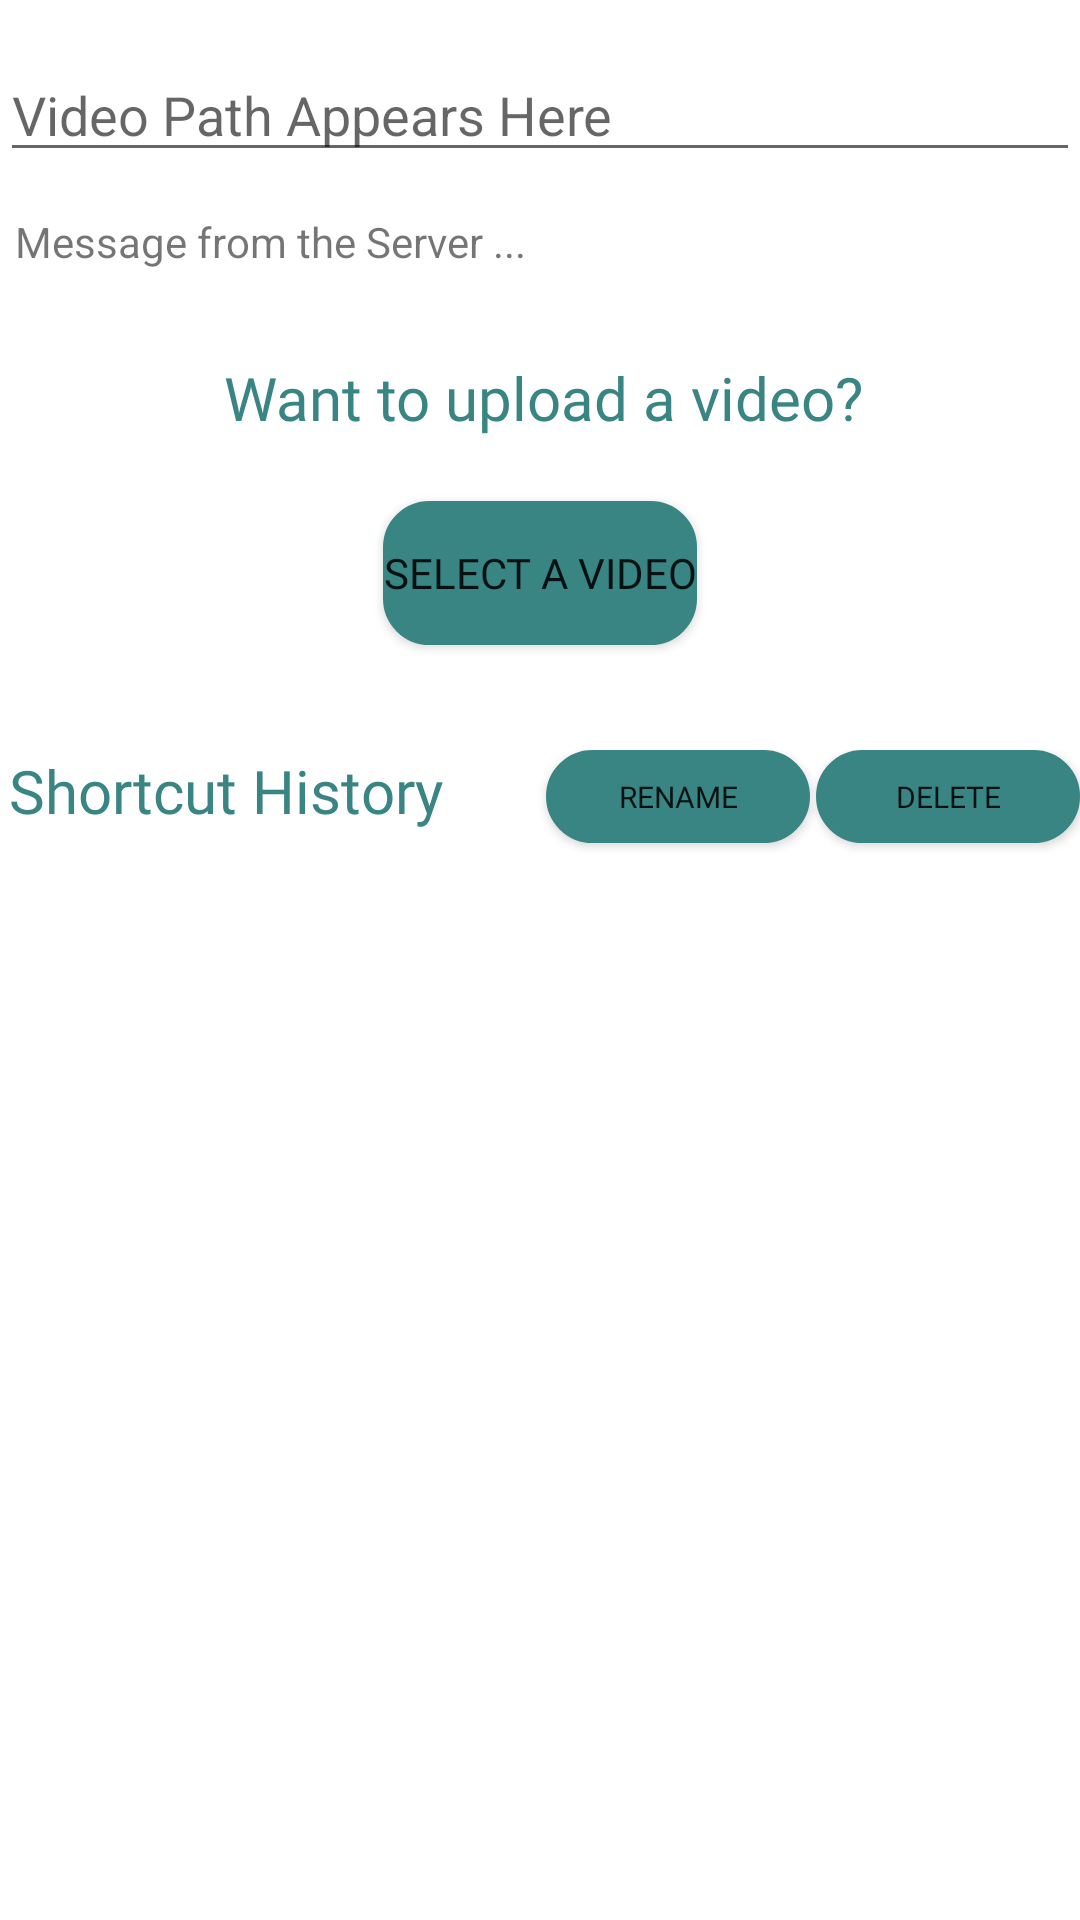

Reconstruct the res/layout file that produces this screen, plus the resources it refers to.
<!-- AndroidManifest.xml: application theme Theme.MyAccessibilityService -->
<!-- res/layout/fragment_home.xml -->
<?xml version="1.0" encoding="utf-8"?>
<RelativeLayout xmlns:android="http://schemas.android.com/apk/res/android"
    xmlns:app="http://schemas.android.com/apk/res-auto"
    xmlns:tools="http://schemas.android.com/tools"
    android:layout_width="match_parent"
    android:layout_height="match_parent"
    tools:context=".ui.home.HomeFragment">


    <EditText
        android:id="@+id/vidPath"
        android:layout_width="match_parent"
        android:layout_height="wrap_content"
        android:layout_marginTop="16dp"
        android:hint="Video Path Appears Here"
        tools:ignore="MissingConstraints" />



































    <Button
        android:id="@+id/upload_button"
        android:layout_width="wrap_content"
        android:layout_height="wrap_content"
        android:layout_alignParentTop="true"
        android:layout_centerHorizontal="true"
        android:layout_gravity="center_vertical|center_horizontal"
        android:layout_marginTop="167dp"
        android:background="@drawable/default_rounded_button"
        android:fontFamily="@font/opensans_regular"
        android:onClick="buttonHandler"
        android:text="Select a video"
        app:layout_constraintBottom_toBottomOf="parent"
        app:layout_constraintEnd_toEndOf="parent"
        app:layout_constraintStart_toStartOf="parent"
        app:layout_constraintTop_toTopOf="parent"
        app:layout_constraintVertical_bias="0.222"
        tools:ignore="HardcodedText" />

    <TextView
        android:id="@+id/responseText"
        android:layout_width="wrap_content"
        android:layout_height="wrap_content"
        android:layout_alignParentStart="true"

        android:layout_alignParentTop="true"
        android:layout_marginStart="5dp"
        android:layout_marginTop="71dp"
        android:text="Message from the Server ..."
        app:layout_constraintEnd_toEndOf="parent"
        app:layout_constraintHorizontal_bias="0.017"
        app:layout_constraintStart_toStartOf="parent"
        app:layout_constraintTop_toBottomOf="@+id/vidPath" />

    <TextView
        android:id="@+id/text_home"
        android:layout_width="match_parent"
        android:layout_height="wrap_content"
        android:layout_alignParentStart="true"

        android:layout_alignParentTop="true"
        android:layout_marginStart="2dp"
        android:layout_marginTop="119dp"
        android:fontFamily="@font/opensans_semibold"
        android:text="Want to upload a video?"
        android:textAlignment="center"
        android:textColor="@color/mint_green_main"
        android:textSize="20sp"
        app:layout_constraintEnd_toEndOf="parent"
        app:layout_constraintHorizontal_bias="0.0"
        app:layout_constraintStart_toStartOf="parent"
        app:layout_constraintTop_toBottomOf="@id/responseText"
        />















    <RelativeLayout
        android:layout_width="match_parent"
        android:layout_height="600dp"
        android:layout_marginTop="250dp">

        <TextView
            android:id="@+id/text_history"
            android:layout_width="325dp"
            android:layout_height="wrap_content"
            android:layout_marginStart="3dp"
            android:fontFamily="@font/opensans_semibold"
            android:paddingBottom="25dp"
            android:text="Shortcut History"
            android:textColor="@color/mint_green_main"
            android:textSize="20sp"
            tools:ignore="HardcodedText" />

        <Button
            android:id="@+id/delete_button"
            android:layout_width="wrap_content"
            android:layout_height="31dp"
            android:layout_alignParentTop="true"
            android:layout_alignParentRight="true"
            android:layout_gravity="center_vertical|center_horizontal"
            android:background="@drawable/default_rounded_button"
            android:fontFamily="@font/opensans_regular"
            android:text="Delete"
            android:textSize='10dp'
            app:layout_constraintBottom_toBottomOf="parent"
            app:layout_constraintEnd_toEndOf="parent"
            app:layout_constraintStart_toStartOf="parent"
            app:layout_constraintTop_toTopOf="parent"
            app:layout_constraintVertical_bias="0.222"
            tools:ignore="HardcodedText" />


        <Button
            android:id="@+id/rename_button"
            android:layout_width="wrap_content"
            android:layout_height="31dp"
            android:textSize='10dp'
            android:layout_alignParentTop="true"
            android:layout_gravity="center_vertical|center_horizontal"
            android:background="@drawable/default_rounded_button"
            android:fontFamily="@font/opensans_regular"
            android:text="Rename"
            android:layout_alignParentRight="true"
            android:layout_marginEnd="90dp"
            app:layout_constraintBottom_toBottomOf="parent"
            app:layout_constraintEnd_toEndOf="parent"
            app:layout_constraintStart_toStartOf="parent"
            app:layout_constraintTop_toTopOf="parent"
            app:layout_constraintVertical_bias="0.222"
            tools:ignore="HardcodedText" />


        <ListView
            android:id="@+id/list_history"
            android:layout_width="match_parent"
            android:layout_height="304dp"
            android:layout_marginStart="5dp"
            android:layout_marginTop="23dp"
            android:paddingBottom="45dp"
            app:layout_constraintBottom_toBottomOf="@id/text_history"></ListView>
    </RelativeLayout>


</RelativeLayout>
<!-- resources referenced by this layout -->
<resources>
  <color name="mint_green_main">#388583</color>
  <!-- drawable default_rounded_button (drawable) -->
  <?xml version="1.0" encoding="utf-8"?>
  <shape xmlns:android="http://schemas.android.com/apk/res/android" android:shape="rectangle">
      <stroke android:width="1dp" android:color="@color/mint_green_main" />
      <corners android:radius="15dp" />
      <gradient android:startColor="@color/mint_green_main" android:centerColor="@color/mint_green_main" android:endColor="@color/mint_green_main" android:angle="90" />
  </shape>
  <style name="Theme.MyAccessibilityService" parent="Theme.MaterialComponents.DayNight.DarkActionBar">
          
          <item name="colorPrimary">@color/mint_green_main</item>
          <item name="colorPrimaryVariant">@color/mint_green_main</item>
          <item name="colorOnPrimary">@color/white</item>
          
          <item name="colorSecondary">@color/teal_200</item>
          <item name="colorSecondaryVariant">@color/teal_700</item>
          <item name="colorOnSecondary">@color/black</item>
          
          <item name="android:statusBarColor" tools:targetApi="l">?attr/colorPrimaryVariant</item>
          
      </style>
  <color name="white">#FFFFFFFF</color>
  <color name="teal_200">#FF03DAC5</color>
  <color name="teal_700">#FF018786</color>
  <color name="black">#FF000000</color>
</resources>
